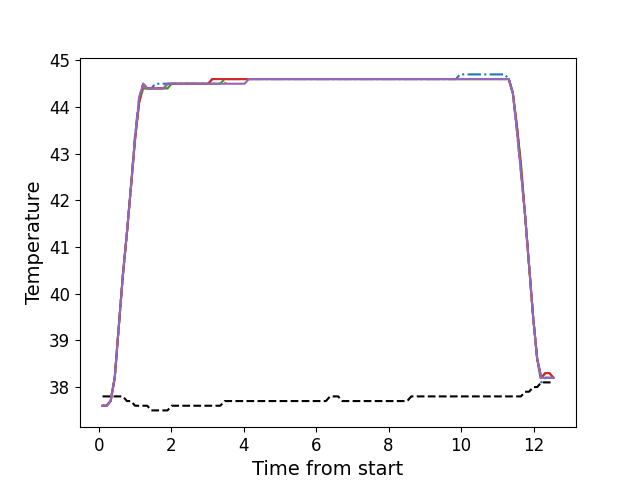

Source data for this figure (header and first rows):
, times, neutral, z1, z2, z3, z4, z5
0, 0.1076, 37.8, 37.6, 37.6, 37.6, 37.6, 37.6
1, 0.2203, 37.8, 37.6, 37.6, 37.6, 37.6, 37.6
2, 0.3314, 37.8, 37.7, 37.7, 37.7, 37.7, 37.7
3, 0.444, 37.8, 38.2, 38.2, 38.2, 38.2, 38.2
4, 0.556, 37.8, 39.3, 39.3, 39.3, 39.3, 39.3
5, 0.6686, 37.8, 40.4, 40.4, 40.4, 40.4, 40.4
6, 0.7797, 37.7, 41.3, 41.3, 41.3, 41.3, 41.3
7, 0.8923, 37.7, 42.3, 42.3, 42.3, 42.3, 42.3
8, 1.003, 37.6, 43.4, 43.3, 43.3, 43.3, 43.3
9, 1.117, 37.6, 44.2, 44.1, 44.1, 44.1, 44.2
10, 1.229, 37.6, 44.5, 44.4, 44.4, 44.5, 44.5
11, 1.34, 37.6, 44.4, 44.4, 44.4, 44.4, 44.4
12, 1.453, 37.5, 44.4, 44.4, 44.4, 44.4, 44.4
13, 1.564, 37.5, 44.5, 44.4, 44.4, 44.4, 44.4
14, 1.677, 37.5, 44.5, 44.4, 44.4, 44.4, 44.4
15, 1.789, 37.5, 44.5, 44.4, 44.4, 44.4, 44.4
16, 1.901, 37.5, 44.5, 44.4, 44.4, 44.5, 44.5
17, 2.012, 37.6, 44.5, 44.5, 44.5, 44.5, 44.5
18, 2.125, 37.6, 44.5, 44.5, 44.5, 44.5, 44.5
19, 2.237, 37.6, 44.5, 44.5, 44.5, 44.5, 44.5
20, 2.349, 37.6, 44.5, 44.5, 44.5, 44.5, 44.5
21, 2.462, 37.6, 44.5, 44.5, 44.5, 44.5, 44.5
22, 2.573, 37.6, 44.5, 44.5, 44.5, 44.5, 44.5
23, 2.685, 37.6, 44.5, 44.5, 44.5, 44.5, 44.5
24, 2.798, 37.6, 44.5, 44.5, 44.5, 44.5, 44.5
25, 2.909, 37.6, 44.5, 44.5, 44.5, 44.5, 44.5
26, 3.022, 37.6, 44.5, 44.5, 44.5, 44.5, 44.5
27, 3.135, 37.6, 44.6, 44.5, 44.5, 44.6, 44.5
28, 3.246, 37.6, 44.6, 44.5, 44.5, 44.6, 44.5
29, 3.358, 37.6, 44.6, 44.5, 44.5, 44.6, 44.5
30, 3.469, 37.7, 44.6, 44.5, 44.6, 44.6, 44.5
31, 3.582, 37.7, 44.6, 44.6, 44.6, 44.6, 44.5
32, 3.694, 37.7, 44.6, 44.6, 44.6, 44.6, 44.5
33, 3.806, 37.7, 44.6, 44.6, 44.6, 44.6, 44.5
34, 3.918, 37.7, 44.6, 44.6, 44.6, 44.6, 44.5
35, 4.031, 37.7, 44.6, 44.6, 44.6, 44.6, 44.5
36, 4.142, 37.7, 44.6, 44.6, 44.6, 44.6, 44.6
37, 4.254, 37.7, 44.6, 44.6, 44.6, 44.6, 44.6
38, 4.367, 37.7, 44.6, 44.6, 44.6, 44.6, 44.6
39, 4.479, 37.7, 44.6, 44.6, 44.6, 44.6, 44.6
40, 4.59, 37.7, 44.6, 44.6, 44.6, 44.6, 44.6
41, 4.703, 37.7, 44.6, 44.6, 44.6, 44.6, 44.6
42, 4.814, 37.7, 44.6, 44.6, 44.6, 44.6, 44.6
43, 4.927, 37.7, 44.6, 44.6, 44.6, 44.6, 44.6
44, 5.039, 37.7, 44.6, 44.6, 44.6, 44.6, 44.6
45, 5.151, 37.7, 44.6, 44.6, 44.6, 44.6, 44.6
46, 5.263, 37.7, 44.6, 44.6, 44.6, 44.6, 44.6
47, 5.375, 37.7, 44.6, 44.6, 44.6, 44.6, 44.6
48, 5.487, 37.7, 44.6, 44.6, 44.6, 44.6, 44.6
49, 5.6, 37.7, 44.6, 44.6, 44.6, 44.6, 44.6
50, 5.711, 37.7, 44.6, 44.6, 44.6, 44.6, 44.6
51, 5.823, 37.7, 44.6, 44.6, 44.6, 44.6, 44.6
52, 5.936, 37.7, 44.6, 44.6, 44.6, 44.6, 44.6
53, 6.047, 37.7, 44.6, 44.6, 44.6, 44.6, 44.6
54, 6.16, 37.7, 44.6, 44.6, 44.6, 44.6, 44.6
55, 6.272, 37.7, 44.6, 44.6, 44.6, 44.6, 44.6
56, 6.384, 37.8, 44.6, 44.6, 44.6, 44.6, 44.6
57, 6.496, 37.8, 44.6, 44.6, 44.6, 44.6, 44.6
58, 6.608, 37.8, 44.6, 44.6, 44.6, 44.6, 44.6
59, 6.72, 37.7, 44.6, 44.6, 44.6, 44.6, 44.6
... 52 more rows
